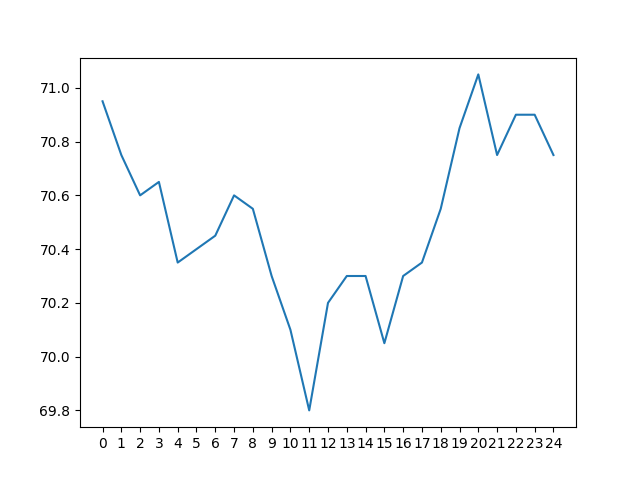

The table this chart was drawn from, first rows:
day 0, day 1, day 2, day 3, day 4, day 5, day 6, day 7, day 8, day 9, day 10, day 11, day 12, day 13, day 14, day 15, day 16, day 17, day 18, day 19, day 20, day 21, day 22, day 23
76.15, 76.55, 77.15, 77.55, 78.5, 79.6, 81.5, 83.35, 84.55, 85.4, 85.6, 85.35, 84.6, 83.05, 81.2, 78.45, 75.1, 71.45, 70.9, 70.95, 71.1, 71.3, 71.55, 71.8
75.6, 75.9, 76.3, 76.9, 77.2, 78.3, 79.4, 81.4, 83.3, 84.55, 85.35, 85.45, 85.2, 84.5, 82.95, 81.1, 78.35, 75.0, 71.25, 70.7, 70.75, 70.9, 71.1, 71.35
75.2, 75.4, 75.65, 76.15, 76.6, 77.05, 78.2, 79.35, 81.4, 83.35, 84.5, 85.3, 85.35, 85.1, 84.4, 82.9, 81.1, 78.25, 74.8, 71.05, 70.5, 70.55, 70.6, 70.75
74.7, 74.95, 75.15, 75.4, 75.85, 76.55, 77.0, 78.05, 79.2, 81.4, 83.2, 84.5, 85.05, 85.3, 85.05, 84.3, 82.85, 80.75, 78.05, 74.55, 70.8, 70.2, 70.3, 70.3
74.35, 74.5, 74.6, 74.85, 75.05, 75.7, 76.5, 76.95, 77.95, 79.1, 81.2, 83.1, 84.3, 84.95, 85.2, 84.95, 84.2, 82.7, 80.45, 77.85, 74.2, 70.6, 70.05, 70.0
74.0, 74.15, 74.25, 74.35, 74.6, 74.9, 75.6, 76.35, 76.95, 77.8, 78.95, 81.05, 83.05, 84.2, 84.85, 85.1, 84.9, 83.9, 82.5, 80.2, 77.7, 73.8, 70.2, 69.8
73.9, 73.8, 73.9, 73.95, 74.15, 74.5, 74.8, 75.4, 76.35, 76.9, 77.65, 78.8, 80.85, 82.9, 84.2, 84.95, 85.05, 84.75, 83.65, 82.35, 79.95, 77.45, 73.7, 69.9
74.6, 73.65, 73.55, 73.6, 73.7, 73.95, 74.35, 74.75, 75.2, 76.15, 76.8, 77.55, 78.65, 80.8, 82.85, 84.1, 84.8, 84.9, 84.55, 83.4, 82.1, 79.8, 77.25, 73.4
77.85, 74.35, 73.45, 73.3, 73.4, 73.55, 73.85, 74.25, 74.75, 75.1, 75.95, 76.75, 77.45, 78.6, 80.75, 82.85, 84.1, 84.7, 84.8, 84.35, 83.3, 81.9, 79.65, 76.9
80.8, 77.6, 74.1, 73.15, 73.15, 73.15, 73.4, 73.75, 74.2, 74.65, 75.0, 75.8, 76.6, 77.35, 78.5, 80.65, 82.75, 84.0, 84.5, 84.6, 84.2, 83.2, 81.7, 79.35
83.1, 80.7, 77.4, 73.95, 72.95, 72.9, 73.05, 73.3, 73.65, 74.1, 74.55, 75.05, 75.7, 76.5, 77.2, 78.45, 80.55, 82.65, 83.9, 84.35, 84.45, 84.1, 83.05, 81.45
84.9, 82.85, 80.45, 77.15, 73.75, 72.8, 72.8, 72.95, 73.25, 73.6, 74.05, 74.45, 75.0, 75.6, 76.4, 77.1, 78.25, 80.45, 82.4, 83.75, 84.15, 84.35, 83.9, 82.9
86.05, 84.7, 82.65, 80.2, 77.0, 73.55, 72.65, 72.65, 72.95, 73.15, 73.55, 73.9, 74.3, 74.95, 75.5, 76.25, 76.95, 78.0, 80.25, 82.3, 83.5, 84.1, 84.2, 83.8
86.3, 85.85, 84.55, 82.45, 80.05, 76.85, 73.4, 72.5, 72.55, 72.85, 73.05, 73.45, 73.75, 74.2, 74.8, 75.35, 76.2, 76.75, 77.8, 80.0, 82.2, 83.3, 83.8, 84.1
86.45, 86.3, 85.75, 84.4, 82.35, 79.85, 76.65, 73.2, 72.45, 72.5, 72.65, 72.9, 73.25, 73.55, 74.05, 74.7, 75.3, 75.9, 76.55, 77.6, 79.75, 82.05, 83.2, 83.7
86.1, 86.3, 86.15, 85.55, 84.25, 82.3, 79.7, 76.5, 73.1, 72.25, 72.3, 72.6, 72.8, 73.05, 73.4, 74.0, 74.6, 75.1, 75.7, 76.4, 77.35, 79.55, 81.9, 83.1
85.1, 86.0, 86.2, 86.0, 85.4, 84.1, 82.1, 79.5, 76.3, 73.0, 72.15, 72.2, 72.25, 72.5, 72.8, 73.3, 73.9, 74.35, 74.9, 75.55, 76.1, 77.15, 79.35, 81.8
84.05, 85.0, 85.85, 86.1, 85.9, 85.3, 84.0, 82.0, 79.35, 76.2, 72.8, 71.95, 72.05, 72.1, 72.25, 72.6, 73.1, 73.6, 74.2, 74.75, 75.3, 75.9, 76.95, 79.05
82.1, 84.0, 84.9, 85.75, 86.0, 85.8, 85.15, 83.8, 81.9, 79.25, 76.05, 72.55, 71.8, 71.8, 72.0, 72.15, 72.45, 72.8, 73.4, 74.0, 74.55, 75.1, 75.85, 76.6
80.3, 82.05, 83.9, 84.8, 85.6, 85.9, 85.8, 84.95, 83.65, 81.7, 79.2, 75.85, 72.3, 71.6, 71.65, 71.75, 71.95, 72.2, 72.65, 73.2, 73.7, 74.4, 74.9, 75.6
79.0, 80.05, 81.9, 83.7, 84.7, 85.5, 85.9, 85.65, 84.9, 83.45, 81.6, 79.0, 75.75, 72.0, 71.4, 71.45, 71.6, 71.8, 72.05, 72.45, 72.95, 73.5, 74.15, 74.6
78.05, 78.75, 79.9, 81.7, 83.6, 84.6, 85.55, 85.8, 85.5, 84.8, 83.3, 81.45, 78.7, 75.5, 71.8, 71.25, 71.3, 71.45, 71.55, 71.95, 72.25, 72.7, 73.3, 73.8
77.4, 77.85, 78.65, 79.75, 81.6, 83.45, 84.55, 85.5, 85.75, 85.45, 84.7, 83.1, 81.3, 78.6, 75.25, 71.6, 71.15, 71.15, 71.25, 71.45, 71.7, 72.1, 72.55, 73.05
76.55, 77.15, 77.55, 78.5, 79.6, 81.5, 83.35, 84.55, 85.4, 85.6, 85.35, 84.6, 83.05, 81.2, 78.45, 75.1, 71.45, 70.9, 70.95, 71.1, 71.3, 71.55, 71.8, 72.25
75.9, 76.3, 76.9, 77.2, 78.3, 79.4, 81.4, 83.3, 84.55, 85.35, 85.45, 85.2, 84.5, 82.95, 81.1, 78.35, 75.0, 71.25, 70.7, 70.75, 70.9, 71.1, 71.35, 71.65
